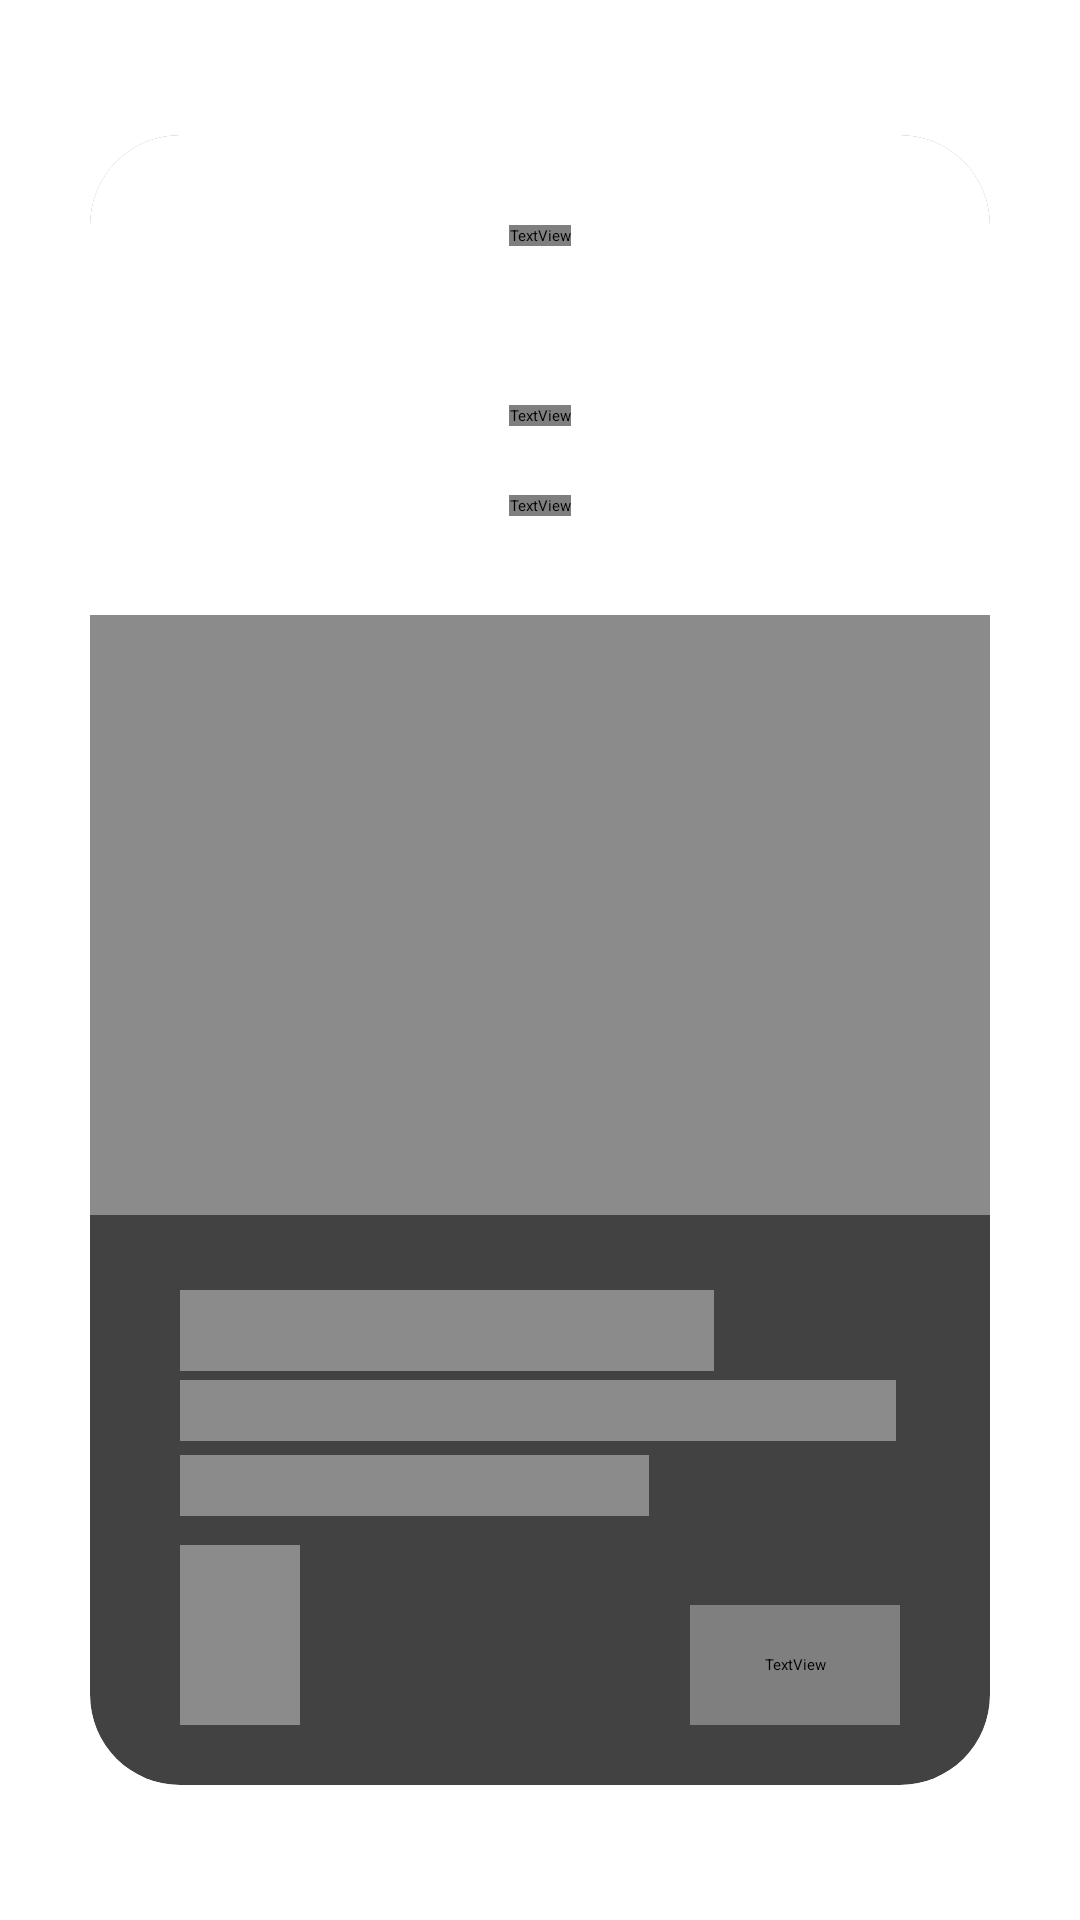

Here is an Android app screen rendered from its layout file. Give the layout XML and the strings, colors and styles it references.
<!-- AndroidManifest.xml: application theme Theme.Fiesta -->
<!-- res/layout/activity_ticket_shimmer.xml -->
<?xml version="1.0" encoding="utf-8"?>
<androidx.constraintlayout.widget.ConstraintLayout xmlns:android="http://schemas.android.com/apk/res/android"
    xmlns:app="http://schemas.android.com/apk/res-auto"
    xmlns:tools="http://schemas.android.com/tools"
    android:layout_width="match_parent"
    android:layout_height="match_parent"
    android:layout_gravity="center"
    android:orientation="horizontal"
    tools:context=".Ticket">

    <androidx.cardview.widget.CardView
        android:layout_width="300dp"
        android:layout_height="550dp"
        app:cardCornerRadius="30dp"
        app:cardElevation="20dp"
        app:layout_constraintBottom_toBottomOf="parent"
        app:layout_constraintEnd_toEndOf="parent"
        app:layout_constraintStart_toStartOf="parent"
        app:layout_constraintTop_toTopOf="parent">



        <LinearLayout
            android:layout_width="match_parent"
            android:layout_height="match_parent"
            android:orientation="vertical">

            <FrameLayout
                android:layout_width="match_parent"
                android:layout_height="match_parent">

                <View
                    android:layout_width="match_parent"
                    android:layout_height="170dp"
                    android:background="@color/white"
                    android:elevation="100dp" />


                <TextView
                    android:layout_width="wrap_content"
                    android:layout_height="wrap_content"
                    android:layout_gravity="center_horizontal"
                    android:layout_marginTop="30dp"
                    android:elevation="100dp"
                    android:fontFamily="@font/poppins_bold"
                    android:text="Freshers Party"
                    android:background="@color/shimmer_color"
                    android:textColor="@color/shimmer_color"
                    android:textSize="25sp" />


                <TextView
                    android:layout_width="wrap_content"
                    android:layout_height="wrap_content"
                    android:layout_gravity="center_horizontal"
                    android:layout_marginTop="90dp"
                    android:elevation="100dp"
                    android:background="@color/shimmer_color"
                    android:fontFamily="@font/poppins_bold"
                    android:text="Date: 1 March 2023"
                    android:textColor="@color/shimmer_color"
                    android:textSize="10sp" />

                <TextView
                    android:id="@+id/textTime"
                    android:layout_width="wrap_content"
                    android:layout_height="wrap_content"
                    android:layout_gravity="center_horizontal"
                    android:layout_marginTop="120dp"
                    android:background="@color/white"
                    android:elevation="100dp"
                    android:fontFamily="@font/poppins_bold"
                    android:text="Time: 7p.m. to 9p.m"
                    android:textColor="@color/white"
                    android:textSize="10sp" />

                <TextView
                    android:id="@+id/textPrice"
                    android:layout_width="wrap_content"
                    android:layout_height="wrap_content"
                    android:layout_gravity="center_horizontal"
                    android:layout_marginTop="120dp"
                    android:elevation="100dp"
                    android:background="@color/shimmer_color"
                    android:fontFamily="@font/poppins_bold"
                    android:text="Price: Rs. 100"
                    android:textColor="@color/shimmer_color"
                    android:textSize="10sp" />


                <ImageView
                    android:id="@+id/imgEvent"
                    android:layout_width="match_parent"
                    android:layout_height="200dp"
                    android:layout_marginTop="160dp"
                    android:elevation="100dp"
                    android:scaleType="fitXY"
                    android:src="@color/shimmer_color" />


                <TextView
                    android:id="@+id/uname"
                    android:layout_width="wrap_content"
                    android:layout_height="wrap_content"
                    android:layout_marginLeft="30dp"
                    android:layout_marginTop="385dp"
                    android:elevation="100dp"
                    android:text="Name: Nilesh Parab"
                    android:background="@color/shimmer_color"
                    android:textColor="@color/shimmer_color"
                    android:textSize="20sp"
                    android:textStyle="bold" />

                <TextView
                    android:id="@+id/uemail"
                    android:layout_width="wrap_content"
                    android:layout_height="wrap_content"
                    android:layout_marginLeft="30dp"
                    android:layout_marginTop="415dp"
                    android:elevation="100dp"
                    android:background="@color/shimmer_color"
                    android:text="Email: nileshparab5623@gmail.com"
                    android:textColor="@color/shimmer_color"
                    android:textSize="15sp" />

                <TextView
                    android:id="@+id/uphno"
                    android:layout_width="wrap_content"
                    android:layout_height="wrap_content"
                    android:layout_marginLeft="30dp"
                    android:layout_marginTop="440dp"
                    android:elevation="100dp"
                    android:background="@color/shimmer_color"
                    android:text="Phone No: 9082286717"
                    android:textColor="@color/shimmer_color"
                    android:textSize="15sp" />

                <ImageView
                    android:layout_width="40dp"
                    android:layout_height="60dp"
                    android:layout_gravity="start"
                    android:layout_marginLeft="30dp"
                    android:layout_marginTop="470dp"
                    android:src="@color/shimmer_color" />

                <TextView
                    android:layout_width="70dp"
                    android:layout_height="40dp"
                    android:layout_gravity="right"
                    android:layout_marginLeft="30dp"
                    android:layout_marginTop="490dp"
                    android:layout_marginRight="30dp"
                    android:background="@color/shimmer_color"
                    android:elevation="100dp"
                    android:fontFamily="@font/poppins_bold"
                    android:text="Fiesta"
                    android:textColor="@color/shimmer_color"
                    android:textSize="20dp" />


            </FrameLayout>


        </LinearLayout>
    </androidx.cardview.widget.CardView>
</androidx.constraintlayout.widget.ConstraintLayout>
<!-- resources referenced by this layout -->
<resources>
  <color name="shimmer_color">#8B8B8B</color>
  
      //onboarding colors
  <color name="white">#FFFFFFFF</color>
  <style name="Theme.Fiesta" parent="Theme.MaterialComponents.Light.NoActionBar">
          
          <item name="colorPrimary">@color/purple_500</item>
          <item name="colorPrimaryVariant">@color/purple_700</item>
          <item name="colorOnPrimary">@color/white</item>
          
          <item name="colorSecondary">@color/teal_200</item>
          <item name="colorSecondaryVariant">@color/teal_700</item>
          <item name="colorOnSecondary">#FFFFFF</item>
          
          <item name="android:statusBarColor">@color/app_font</item>
          
      </style>
  <color name="purple_500">#FF6200EE</color>
  <color name="purple_700">#FF3700B3</color>
  <color name="teal_200">#FF03DAC5</color>
  <color name="teal_700">#FF018786</color>
  <color name="app_font">#7000DF</color>
</resources>
